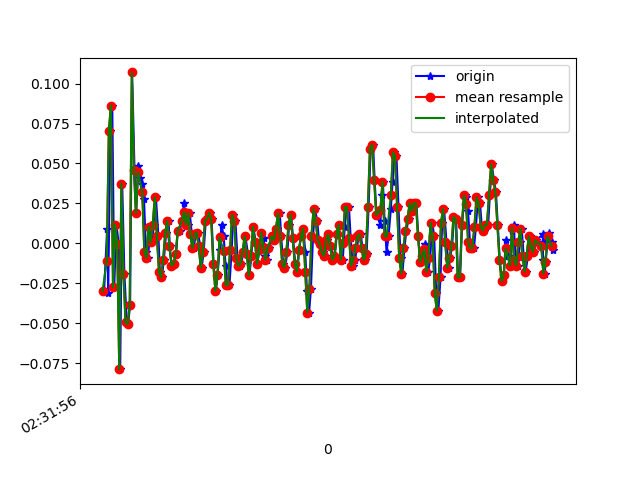

Values plotted in this chart, from the file beside it:
1617849116535, 544760157583478, -0.02985163, -0.02130249, -0.019450681
1617849116564, 544760176612070, 0.009244, 0.09965, -0.01212
1617849116574, 544760195640678, -0.03107, -0.07017, -0.00479
1617849116595, 544760214669286, 0.07033, 0.1045, -0.02922
1617849116613, 544760233722710, 0.08621, -0.2058, 0.02087
1617849116632, 544760252721446, -0.02741, -0.119, -0.02067
1617849116652, 544760271747254, 0.01169, 0.1558, -0.01701
1617849116676, 544760290773094, -5.3010974E-4, -0.2241, 0.02087
1617849116689, 544760309798918, -0.07872, 0.03978, -0.04022
1617849116708, 544760328824710, 0.03734, 0.2438, 0.008649
1617849116729, 544760347870086, -0.01886, -0.2913, 0.009871
1617849116752, 544760366895558, -0.0494, 0.2499, -0.04022
1617849116765, 544760385921030, -0.05062, 0.1192, 0.0172
1617849116784, 544760404946502, -0.0384, -0.1997, -0.01945
1617849116803, 544760423971942, 0.107, 0.2682, -0.028
1617849116826, 544760443022214, 0.0459, -0.05795, 0.01598
1617849116841, 544760462029062, 0.01902, -0.1936, 0.00254
1617849116860, 544760481053574, 0.04834, 0.01413, -0.02067
1617849116879, 544760500078086, 0.04101, 0.2206, 0.006206
1617849116901, 544760519102566, 0.03734, 0.1314, 0.01476
1617849116917, 544760538151846, 0.02757, 0.006797, 0.0172
1617849116936, 544760557149158, -0.005417, -0.009085, 0.007427
1617849116955, 544760576172454, -0.009082, -0.001755, 0.007427
1617849116979, 544760595195750, 0.01047, 0.005576, 0.006206
1617849116993, 544760614219110, 6.916197E-4, -0.001755, 0.00254
1617849117012, 544760633267238, 0.01169, 6.886502E-4, 0.001319
1617849117031, 544760652290086, 0.02879, 0.004354, 0.007427
1617849117055, 544760671313446, 0.004357, -0.01275, 0.01231
1617849117069, 544760690336678, -0.01763, -0.01519, 0.01598
1617849117088, 544760709359974, -0.0213, -0.009085, 0.01476
1617849117107, 544760728383334, -0.0103, -0.002977, 0.007427
1617849117129, 544760747434982, 0.0068, 0.01168, 0.00254
1617849117152, 544760766458342, 0.01413, 0.01779, -0.00479
1617849117164, 544760785481766, -0.001752, 0.01535, -0.006012
1617849117183, 544760804505190, -0.01397, 0.009241, -0.001125
1617849117202, 544760823528614, -0.01275, -0.002977, 0.004984
1617849117225, 544760842576806, -0.006639, 6.886502E-4, 0.004984
1617849117240, 544760861616806, 0.008022, 0.01046, 0.003762
1617849117259, 544760880640742, 0.008022, 0.006797, 0.007427
1617849117280, 544760899664614, 0.01413, -0.001755, 0.01354
1617849117300, 544760918688550, 0.02513, 0.006797, 0.007427
1617849117317, 544760937737254, 0.01413, 0.006797, 9.7E-5
1617849117336, 544760956759206, 0.01169, 6.886502E-4, -0.001125
1617849117355, 544760975783014, 0.01902, 6.886502E-4, -0.002346
1617849117375, 544760994806886, 0.005579, 0.005576, -0.00479
1617849117393, 544761013855526, -0.002974, 0.003132, -0.00479
1617849117412, 544761032879334, 0.005579, 6.886502E-4, -0.00479
1617849117433, 544761051898086, 0.0068, -0.001755, -0.003568
1617849117456, 544761070921830, -0.001752, -5.330797E-4, 9.7E-5
1617849117469, 544761089945510, -0.01519, 0.004354, 9.7E-5
1617849117488, 544761108994086, -0.005417, 0.004354, 0.001319
1617849117508, 544761128017830, 0.01413, 0.01046, 0.004984
1617849117532, 544761147041574, 0.01535, 0.01046, 0.00254
1617849117545, 544761166073894, 0.01902, 0.004354, 0.004984
1617849117564, 544761185097766, 0.01535, 0.004354, 0.001319
1617849117583, 544761204146470, -0.01275, 0.00191, -0.003568
1617849117606, 544761223170470, -0.02985, -0.004198, -0.002346
1617849117621, 544761242194214, -0.02008, -0.00542, -0.001125
1617849117640, 544761261216550, -0.004195, -5.330797E-4, -0.001125
1617849117659, 544761280265254, 0.01169, 0.01657, -0.006012
1617849117680, 544761299289126, 0.004357, 0.01291, -0.003568
... 166 more rows
